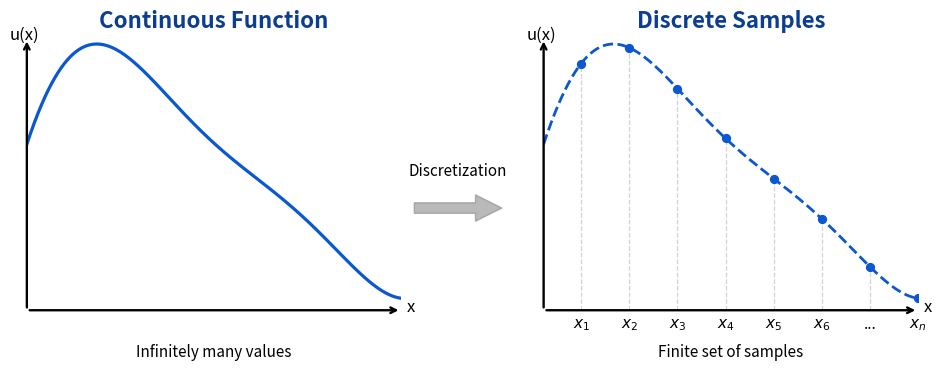

Reproduce this figure in Python.
import numpy as np
import matplotlib.pyplot as plt
from matplotlib.patches import FancyArrowPatch

# =====================================================
# Smooth continuous function
# =====================================================
x = np.linspace(0, 10, 600)
y = 0.35*(x-5)**2*np.sin(x/2)/3 + np.sin(x/1.6)

# =====================================================
# Figure
# =====================================================
fig, (ax1, ax2) = plt.subplots(1, 2, figsize=(11.5, 4.2))

# Common settings
for ax in [ax1, ax2]:
    ax.set_xlim(0, 10)
    ax.set_xticks([])
    ax.set_yticks([])

    # Hide all default borders
    for spine in ax.spines.values():
        spine.set_visible(False)

ymin = np.min(y)
ymax = np.max(y)

# Position of custom x-axis
axis_y = ymin - 0.22

# Leave plenty of space below for captions
bottom_margin = 0.90

for ax in [ax1, ax2]:
    ax.set_ylim(axis_y-bottom_margin, ymax+0.15)

# =====================================================
# LEFT : Continuous Function
# =====================================================

ax1.plot(x, y, color="#0B57D0", lw=2.3)

# Custom axes
ax1.annotate("", xy=(10, axis_y), xytext=(0, axis_y),
             arrowprops=dict(arrowstyle="->", lw=1.7))

ax1.annotate("", xy=(0, ymax+0.1), xytext=(0, axis_y),
             arrowprops=dict(arrowstyle="->", lw=1.7))

ax1.text(10.15, axis_y-0.02, "x", fontsize=12)
ax1.text(-0.45, ymax+0.08, "u(x)", fontsize=12)

ax1.set_title(
    "Continuous Function",
    fontsize=16,
    color="#0B3D91",
    weight="bold"
)

# Caption (well below x-axis)
ax1.text(
    5,
    axis_y-0.62,
    "Infinitely many values",
    ha="center",
    va="top",
    fontsize=11
)

# =====================================================
# RIGHT : Discrete Samples
# =====================================================

ax2.plot(
    x,
    y,
    "--",
    color="#0B57D0",
    lw=2
)

xs = np.linspace(1,10,8)
ys = 0.35*(xs-5)**2*np.sin(xs/2)/3 + np.sin(xs/1.6)

# Vertical dashed sampling lines
for xx,yy in zip(xs,ys):
    ax2.plot(
        [xx,xx],
        [axis_y,yy],
        "--",
        color="lightgray",
        lw=0.9
    )

# Sample points
ax2.scatter(
    xs,
    ys,
    s=32,
    color="#0B57D0",
    zorder=5
)

# Custom axes
ax2.annotate("", xy=(10, axis_y), xytext=(0, axis_y),
             arrowprops=dict(arrowstyle="->", lw=1.7))

ax2.annotate("", xy=(0, ymax+0.1), xytext=(0, axis_y),
             arrowprops=dict(arrowstyle="->", lw=1.7))

# Tick labels
labels = [
    r"$x_1$", r"$x_2$", r"$x_3$", r"$x_4$",
    r"$x_5$", r"$x_6$", "...", r"$x_n$"
]

for xx,lab in zip(xs,labels):
    ax2.text(
        xx,
        axis_y-0.09,
        lab,
        ha="center",
        va="top",
        fontsize=11
    )

ax2.text(10.15, axis_y-0.02, "x", fontsize=12)
ax2.text(-0.45, ymax+0.08, "u(x)", fontsize=12)

ax2.set_title(
    "Discrete Samples",
    fontsize=16,
    color="#0B3D91",
    weight="bold"
)

# Caption (far enough below tick labels)
ax2.text(
    5,
    axis_y-0.62,
    "Finite set of samples",
    ha="center",
    va="top",
    fontsize=11
)

# =====================================================
# Middle arrow
# =====================================================

arrow_ax = fig.add_axes([0.455,0.33,0.09,0.28])
arrow_ax.axis("off")

arrow = FancyArrowPatch(
    (0.05,0.5),
    (0.95,0.5),
    arrowstyle="simple",
    mutation_scale=38,
    color="gray",
    alpha=0.55
)

arrow_ax.add_patch(arrow)

arrow_ax.text(
    0.5,
    0.78,
    "Discretization",
    ha="center",
    fontsize=11
)

plt.subplots_adjust(wspace=0.38)

plt.savefig(
    "discretization_publication.png",
    dpi=600,
    bbox_inches="tight"
)

plt.show()
